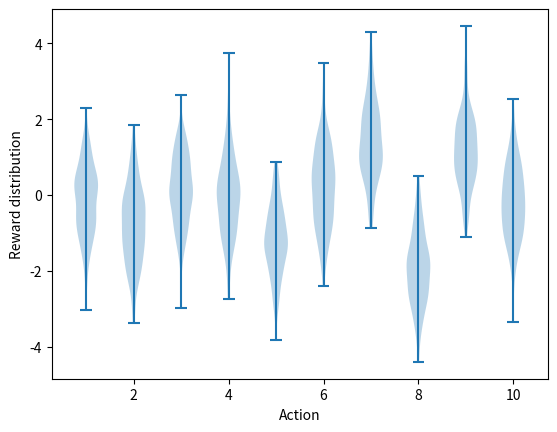

The script that saved this image: (Note: this script raises an exception after producing the figure.)
import matplotlib
import matplotlib.pyplot as plt
import numpy as np

matplotlib.use('Agg')


class Bandit:
    def __init__(self, epsilon, sample_averages):
        pass


def simulate(runs, time, bandits):
    pass


def figure_2_1():
    plt.violinplot(dataset=np.random.randn(200, 10) + np.random.randn(10))
    plt.xlabel('Action')
    plt.ylabel('Reward distribution')
    plt.savefig('../images/figure_2_1.png')
    plt.close()


def figure_2_2(runs=2000, time=1000):
    epsilons = [0, 0.1, 0.01]
    bandits = [Bandit(epsilon=eps, sample_averages=True) for eps in epsilons]
    best_action_counts, rewards = simulate(runs, time, bandits)


if __name__ == '__main__':
    figure_2_1()
